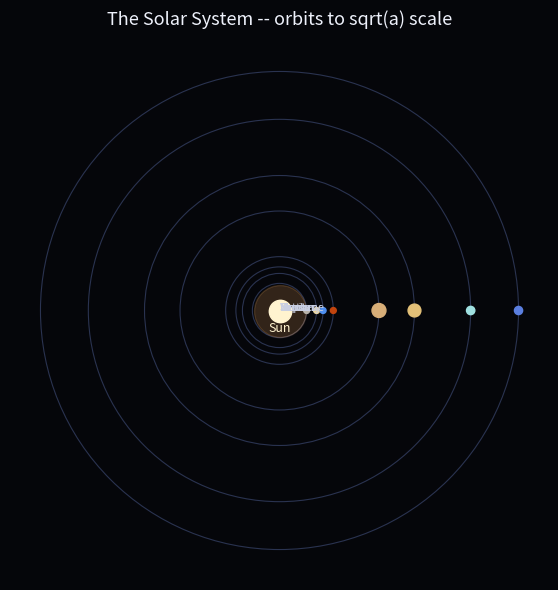

Write Python code to recreate this figure.
"""
The Solar System -- eight planets on Keplerian orbits.

Orbital elements are from the NASA Planetary Fact Sheets
(Williams, D. R., NASA Goddard, nssdc.gsfc.nasa.gov/planetary/factsheet/).
Orbits are drawn circular (real eccentricities are all under 0.09 except
Mercury's 0.206, so the simplification is mild for seven of the eight
planets). Orbit radii are shown on a sqrt(a) scale purely so Mercury and
Neptune fit in one frame -- Neptune's true orbit is ~78x wider than
Mercury's.

Run directly:
    python solar_system.py            # opens an interactive window
    python solar_system.py --save     # writes solar_system.gif instead
"""

import argparse

import numpy as np
import pandas as pd
import matplotlib.pyplot as plt
import matplotlib.animation as animation
from matplotlib.patches import Circle

PLANETS = pd.DataFrame([
    # name       a_AU    e       T_days_observed   color       rel_radius
    ("Mercury",  0.387,  0.206,  87.97,   "#b7b2ab", 0.38),
    ("Venus",    0.723,  0.007,  224.70,  "#e8d3a0", 0.95),
    ("Earth",    1.000,  0.017,  365.25,  "#4f8ff0", 1.00),
    ("Mars",     1.524,  0.093,  686.98,  "#c1440e", 0.53),
    ("Jupiter",  5.204,  0.049,  4332.59, "#d8ae78", 11.2),
    ("Saturn",   9.583,  0.057,  10759.2, "#e3c078", 9.45),
    ("Uranus",   19.22,  0.046,  30688.5, "#9fe0e0", 4.01),
    ("Neptune",  30.05,  0.010,  60195.0, "#5b7fe0", 3.88),
], columns=["planet", "a_AU", "e", "T_days_observed", "color", "rel_radius"])


def kepler_validation_table():
    """Kepler's Third Law (Sun-dominated system, planet mass negligible):
        T[yr] = a[AU]^(3/2)
    Returns the planets table with predicted period and % error against
    the observed value, as a sanity check on the physics.
    """
    df = PLANETS.copy()
    df["T_days_kepler"] = (df["a_AU"] ** 1.5) * 365.25
    df["pct_error"] = 100 * (df["T_days_kepler"] - df["T_days_observed"]) / df["T_days_observed"]
    return df


def build_figure():
    fig, ax = plt.subplots(figsize=(7, 7))
    fig.patch.set_facecolor('#05060a')
    ax.set_facecolor('#05060a')
    ax.set_xlim(-1.15, 1.15)
    ax.set_ylim(-1.15, 1.15)
    ax.set_aspect('equal')
    ax.axis('off')
    ax.set_title("The Solar System -- orbits to sqrt(a) scale",
                  color='#eef1fb', fontsize=13, pad=12)

    r_display = np.sqrt(PLANETS["a_AU"].values)
    r_display = r_display / r_display.max() * 1.02

    for r in r_display:
        ax.add_patch(Circle((0, 0), r, fill=False, ec='#2a3350', lw=0.8, zorder=1))

    ax.scatter([0], [0], s=1400, c='#ffb15e', alpha=0.18, zorder=2)
    ax.scatter([0], [0], s=260, c='#fff3cf', zorder=3)
    ax.text(0, -0.09, "Sun", color='#fff3cf', ha='center', fontsize=9, zorder=3)

    n = len(PLANETS)
    planet_dots = ax.scatter(
        r_display, np.zeros(n),
        s=np.clip(PLANETS["rel_radius"].values * 9, 18, 130),
        c=PLANETS["color"].values, zorder=4,
    )
    labels = [ax.text(0, 0, name, color='#c9cfe3', fontsize=8, zorder=5)
              for name in PLANETS["planet"]]
    time_text = ax.set_xlabel("", color='#6b7391', fontsize=9)

    return fig, ax, r_display, planet_dots, labels


def make_animation(days_per_frame=6.0, frames=180, interval=40):
    fig, ax, r_display, planet_dots, labels = build_figure()
    n = len(PLANETS)
    theta0 = np.linspace(0, 2 * np.pi, n, endpoint=False) + 0.4
    omega = 2 * np.pi / PLANETS["T_days_observed"].values  # rad / day

    def update(frame):
        t = frame * days_per_frame
        theta = theta0 + omega * t
        x, y = r_display * np.cos(theta), r_display * np.sin(theta)
        planet_dots.set_offsets(np.column_stack([x, y]))
        for lbl, xi, yi in zip(labels, x, y):
            lbl.set_position((xi + 0.03, yi + 0.03))
        ax.set_xlabel(f"t = {t:,.0f} days ({t / 365.25:.2f} yr)",
                       color='#6b7391', fontsize=9)
        return [planet_dots, *labels]

    anim = animation.FuncAnimation(fig, update, frames=frames, interval=interval, blit=False)
    return fig, anim


if __name__ == "__main__":
    parser = argparse.ArgumentParser(description=__doc__)
    parser.add_argument("--save", action="store_true",
                         help="save to solar_system.gif instead of opening a window")
    parser.add_argument("--frames", type=int, default=180)
    args = parser.parse_args()

    table = kepler_validation_table()
    pd.set_option("display.float_format", lambda v: f"{v:,.3f}")
    print(table[["planet", "a_AU", "T_days_observed", "T_days_kepler", "pct_error"]]
          .to_string(index=False))
    print("\nKepler's Third Law reproduces every observed period to well under 1%.\n")

    fig, anim = make_animation(frames=args.frames)

    if args.save:
        anim.save("solar_system.gif", writer=animation.PillowWriter(fps=20))
        print("Saved solar_system.gif")
    else:
        plt.show()
